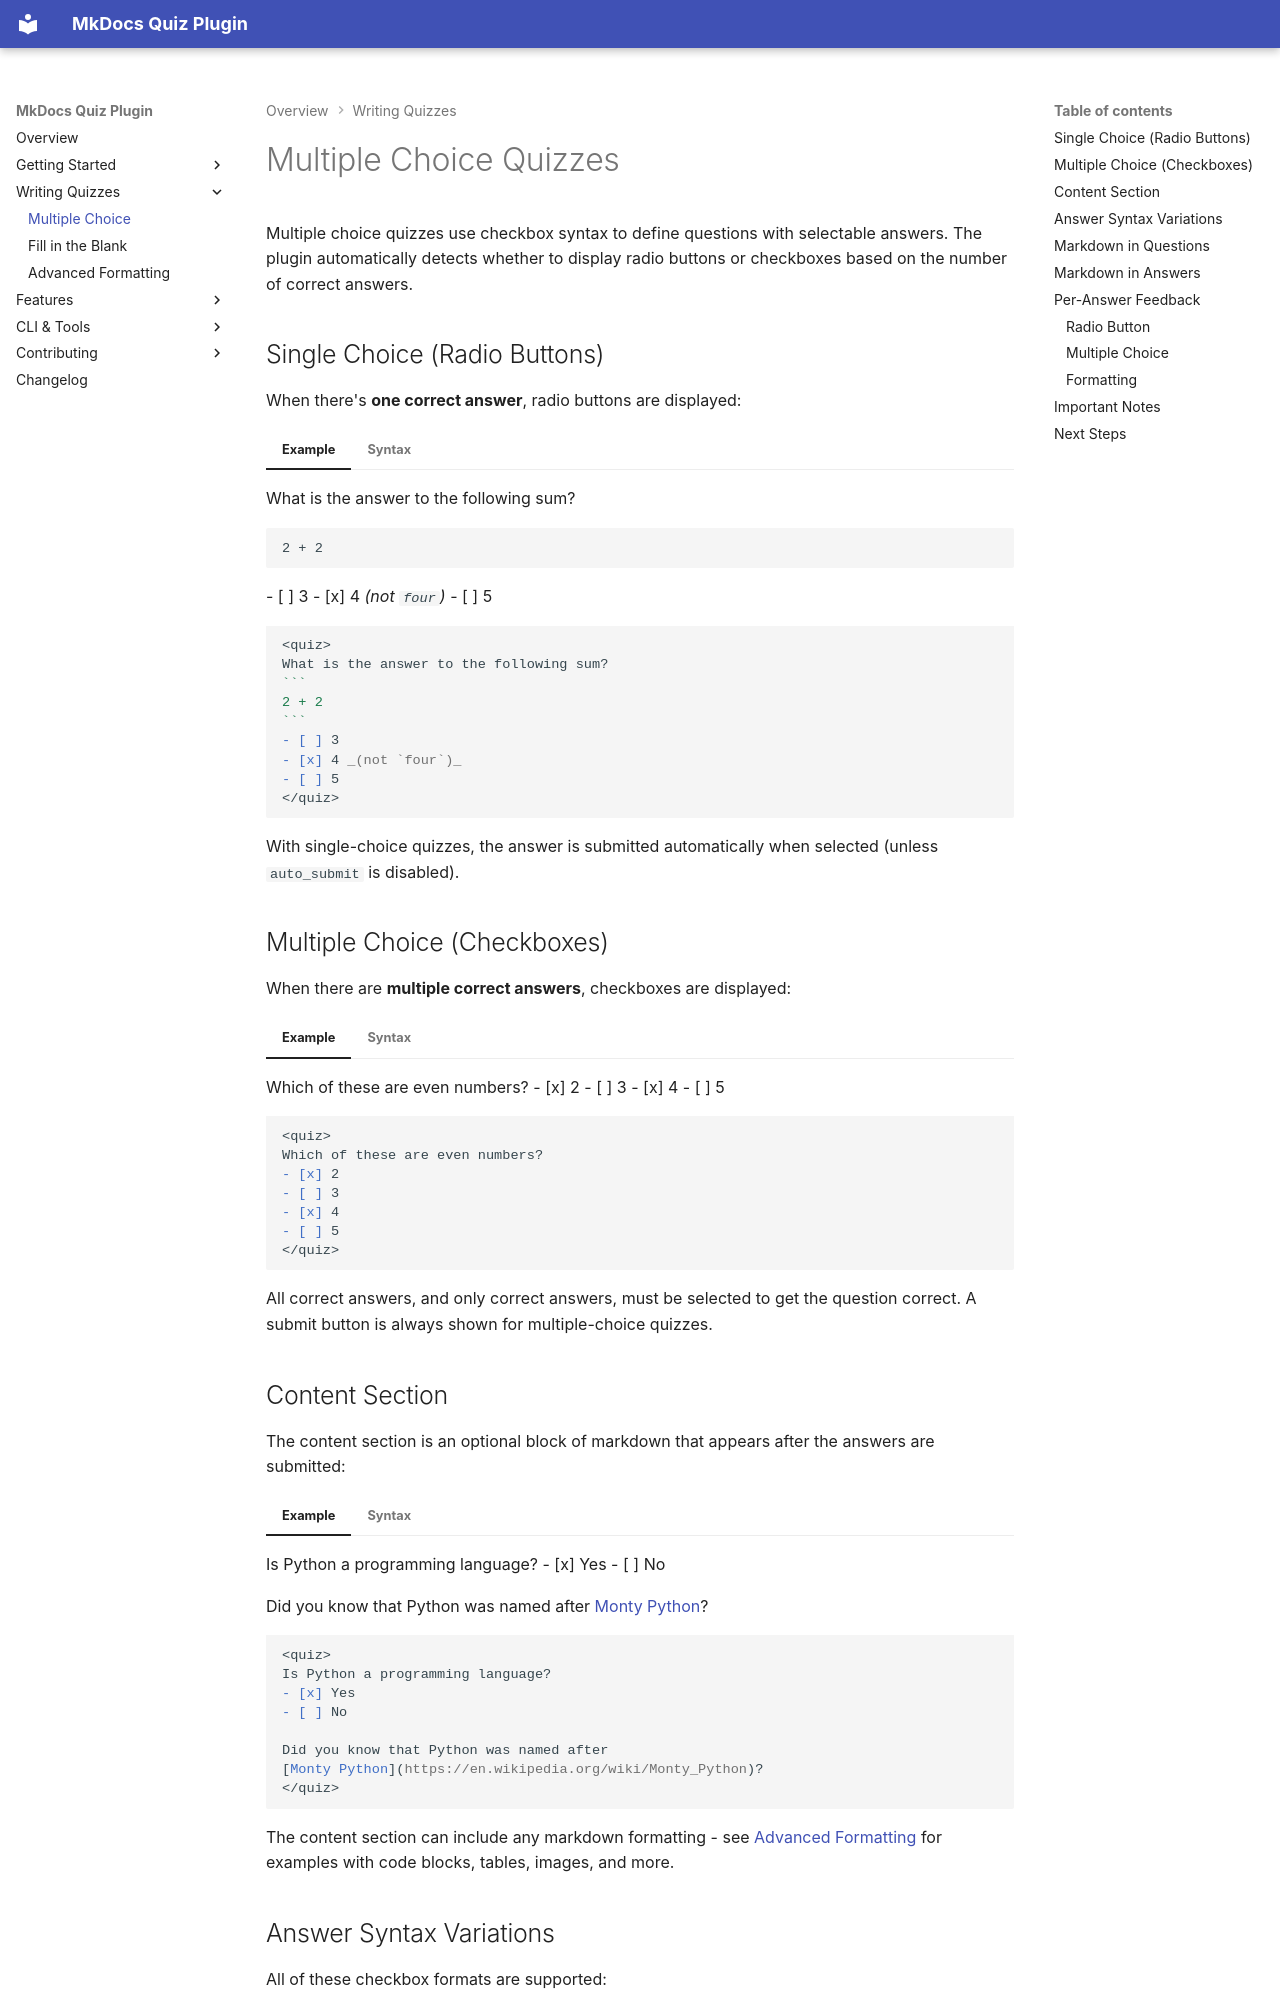

repository: ewels/mkdocs-quiz · page: multiple-choice/index.html · generator: mkdocs

# Multiple Choice Quizzes

Multiple choice quizzes use checkbox syntax to define questions with selectable answers. The plugin automatically detects whether to display radio buttons or checkboxes based on the number of correct answers.

## Single Choice (Radio Buttons)

When there's **one correct answer**, radio buttons are displayed:

=== "Example"

    <quiz>
    What is the answer to the following sum?
    ```
    2 + 2
    ```
    - [ ] 3
    - [x] 4 _(not `four`)_
    - [ ] 5
    </quiz>

=== "Syntax"

    ~~~markdown
    <quiz>
    What is the answer to the following sum?
    ```
    2 + 2
    ```
    - [ ] 3
    - [x] 4 _(not `four`)_
    - [ ] 5
    </quiz>
    ~~~

With single-choice quizzes, the answer is submitted automatically when selected (unless `auto_submit` is disabled).

## Multiple Choice (Checkboxes)

When there are **multiple correct answers**, checkboxes are displayed:

=== "Example"

    <quiz>
    Which of these are even numbers?
    - [x] 2
    - [ ] 3
    - [x] 4
    - [ ] 5
    </quiz>

=== "Syntax"

    ```markdown
    <quiz>
    Which of these are even numbers?
    - [x] 2
    - [ ] 3
    - [x] 4
    - [ ] 5
    </quiz>
    ```

All correct answers, and only correct answers, must be selected to get the question correct. A submit button is always shown for multiple-choice quizzes.

## Content Section

The content section is an optional block of markdown that appears after the answers are submitted:

=== "Example"

    <quiz>
    Is Python a programming language?
    - [x] Yes
    - [ ] No

    Did you know that Python was named after
    [Monty Python](https://en.wikipedia.org/wiki/Monty_Python)?
    </quiz>

=== "Syntax"

    ```markdown
    <quiz>
    Is Python a programming language?
    - [x] Yes
    - [ ] No

    Did you know that Python was named after
    [Monty Python](https://en.wikipedia.org/wiki/Monty_Python)?
    </quiz>
    ```

The content section can include any markdown formatting - see [Advanced Formatting](advanced-formatting.md) for examples with code blocks, tables, images, and more.
